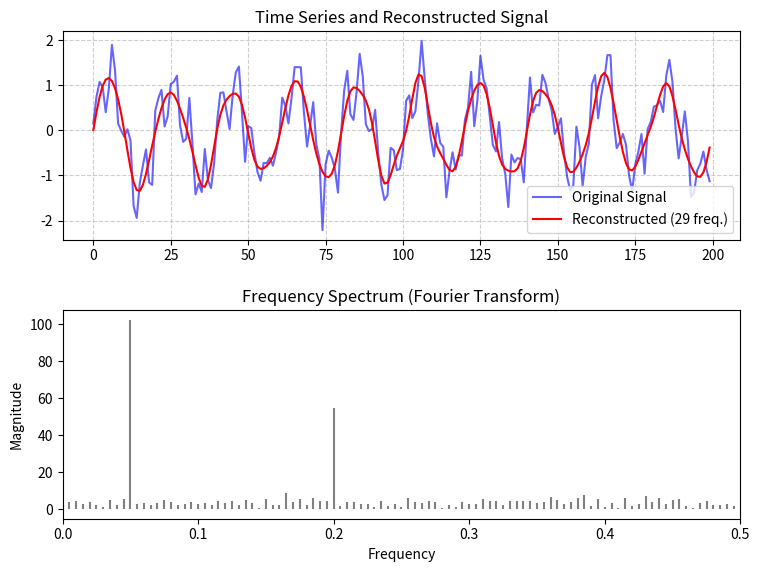

Source code (Python):
import numpy as np
import pandas as pd
import matplotlib.pyplot as plt
import matplotlib.animation as animation

class FourierVisualizer:
    def __init__(self, n_points=200):
        np.random.seed(42)
        self.time = np.arange(n_points)
        # Simulated signal: mix of two frequencies + noise
        self.signal = (np.sin(2 * np.pi * self.time / 20) +
                       0.5 * np.sin(2 * np.pi * self.time / 5) +
                       np.random.normal(0, 0.3, n_points))
        self.fft = np.fft.fft(self.signal)
        self.freq = np.fft.fftfreq(n_points)

    def animate(self, filename="fourier_transform.gif"):
        fig, axs = plt.subplots(2, 1, figsize=(8, 6))
        plt.tight_layout(pad=3)

        def update(frame):
            for ax in axs:
                ax.clear()

            # Top plot: time series
            axs[0].plot(self.time, self.signal, color="blue", alpha=0.6, label="Original Signal")
            # Reconstructed signal with first N frequencies
            partial_fft = np.zeros_like(self.fft)
            partial_fft[:frame] = self.fft[:frame]
            partial_fft[-frame:] = self.fft[-frame:]
            reconstructed = np.fft.ifft(partial_fft).real
            axs[0].plot(self.time, reconstructed, color="red", label=f"Reconstructed ({frame} freq.)")
            axs[0].set_title("Time Series and Reconstructed Signal")
            axs[0].legend()
            axs[0].grid(True, linestyle="--", alpha=0.6)

            # Bottom plot: frequency spectrum
            axs[1].stem(self.freq[:len(self.freq)//2], np.abs(self.fft)[:len(self.freq)//2],
                        linefmt="grey", markerfmt=" ", basefmt=" ")
            axs[1].set_xlim(0, 0.5)
            axs[1].set_title("Frequency Spectrum (Fourier Transform)")
            axs[1].set_xlabel("Frequency")
            axs[1].set_ylabel("Magnitude")

        ani = animation.FuncAnimation(fig, update, frames=30, interval=300, repeat=False)
        ani.save(filename, writer="pillow")
        plt.close(fig)


if __name__ == "__main__":
    viz = FourierVisualizer()
    viz.animate("fourier_transform.gif")
